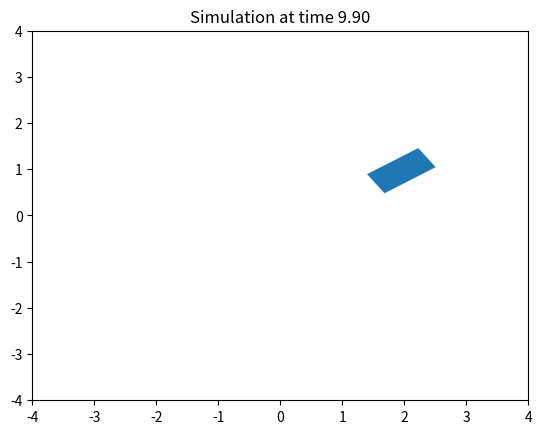

Write the Python code that produced this figure.
#!/home/<user>/anaconda3/envs/py38/bin/python
'''
This file is verifying the translation estimation of the pose estimator, which takes in a locally referenced body velocity and integrates it additively
'''
import numpy as np
import matplotlib.pyplot as plt

class Rover:
	def __init__(self, initial_state: np.ndarray, timestep: float):
		self.state = initial_state
		self.delta_t = timestep
		self.length = 0.5
		self.width = 1

	def dynamics(self, linear, angular):
		x_dot = np.array(
			[ 
				linear*np.cos(self.state[2]),
				linear*np.sin(self.state[2]),
				angular
			]
		)
		return x_dot
	
	def step(self, linear, angular):
		self.state += self.dynamics(linear, angular) * self.delta_t
	
	def plot_simulation(self, t=None):
		plt.clf()
		ax = plt.axes()
		# plot the location and orientation
		rectangle = plt.Rectangle(xy=(self.state[0], self.state[1]), width=self.width, height=self.length, angle=np.rad2deg(self.state[2]))
		ax.add_patch(rectangle)
		if t is not None: ax.set_title(f"Simulation at time {t:.2f}")
		ax.set_xlim(-4, 4)
		ax.set_ylim(-4, 4)
		plt.draw()
		plt.pause(0.01)

def trajectory(time: float):
	if time > 0 and time < 2:
		return [0.2, 0]
	
	if time >= 2 and time < 4:
		return [0.2, 0.2]
	if time >= 4 and time < 8:
		return [0.2, 0]
	if time >= 8 and time < 10:
		return [0.1, 0.1]
	else: 
		return [0, 0]


if __name__ == '__main__':
	start, stop, dt = 0, 10, 0.1
	times = np.arange(start, stop, dt)
	rover = Rover([0, 0, 0], dt)
	for t in times:
		v, omega = trajectory(t)
		rover.step(v, omega)
		rover.plot_simulation(t=t)

	print("Simulation Done")
	plt.show()
